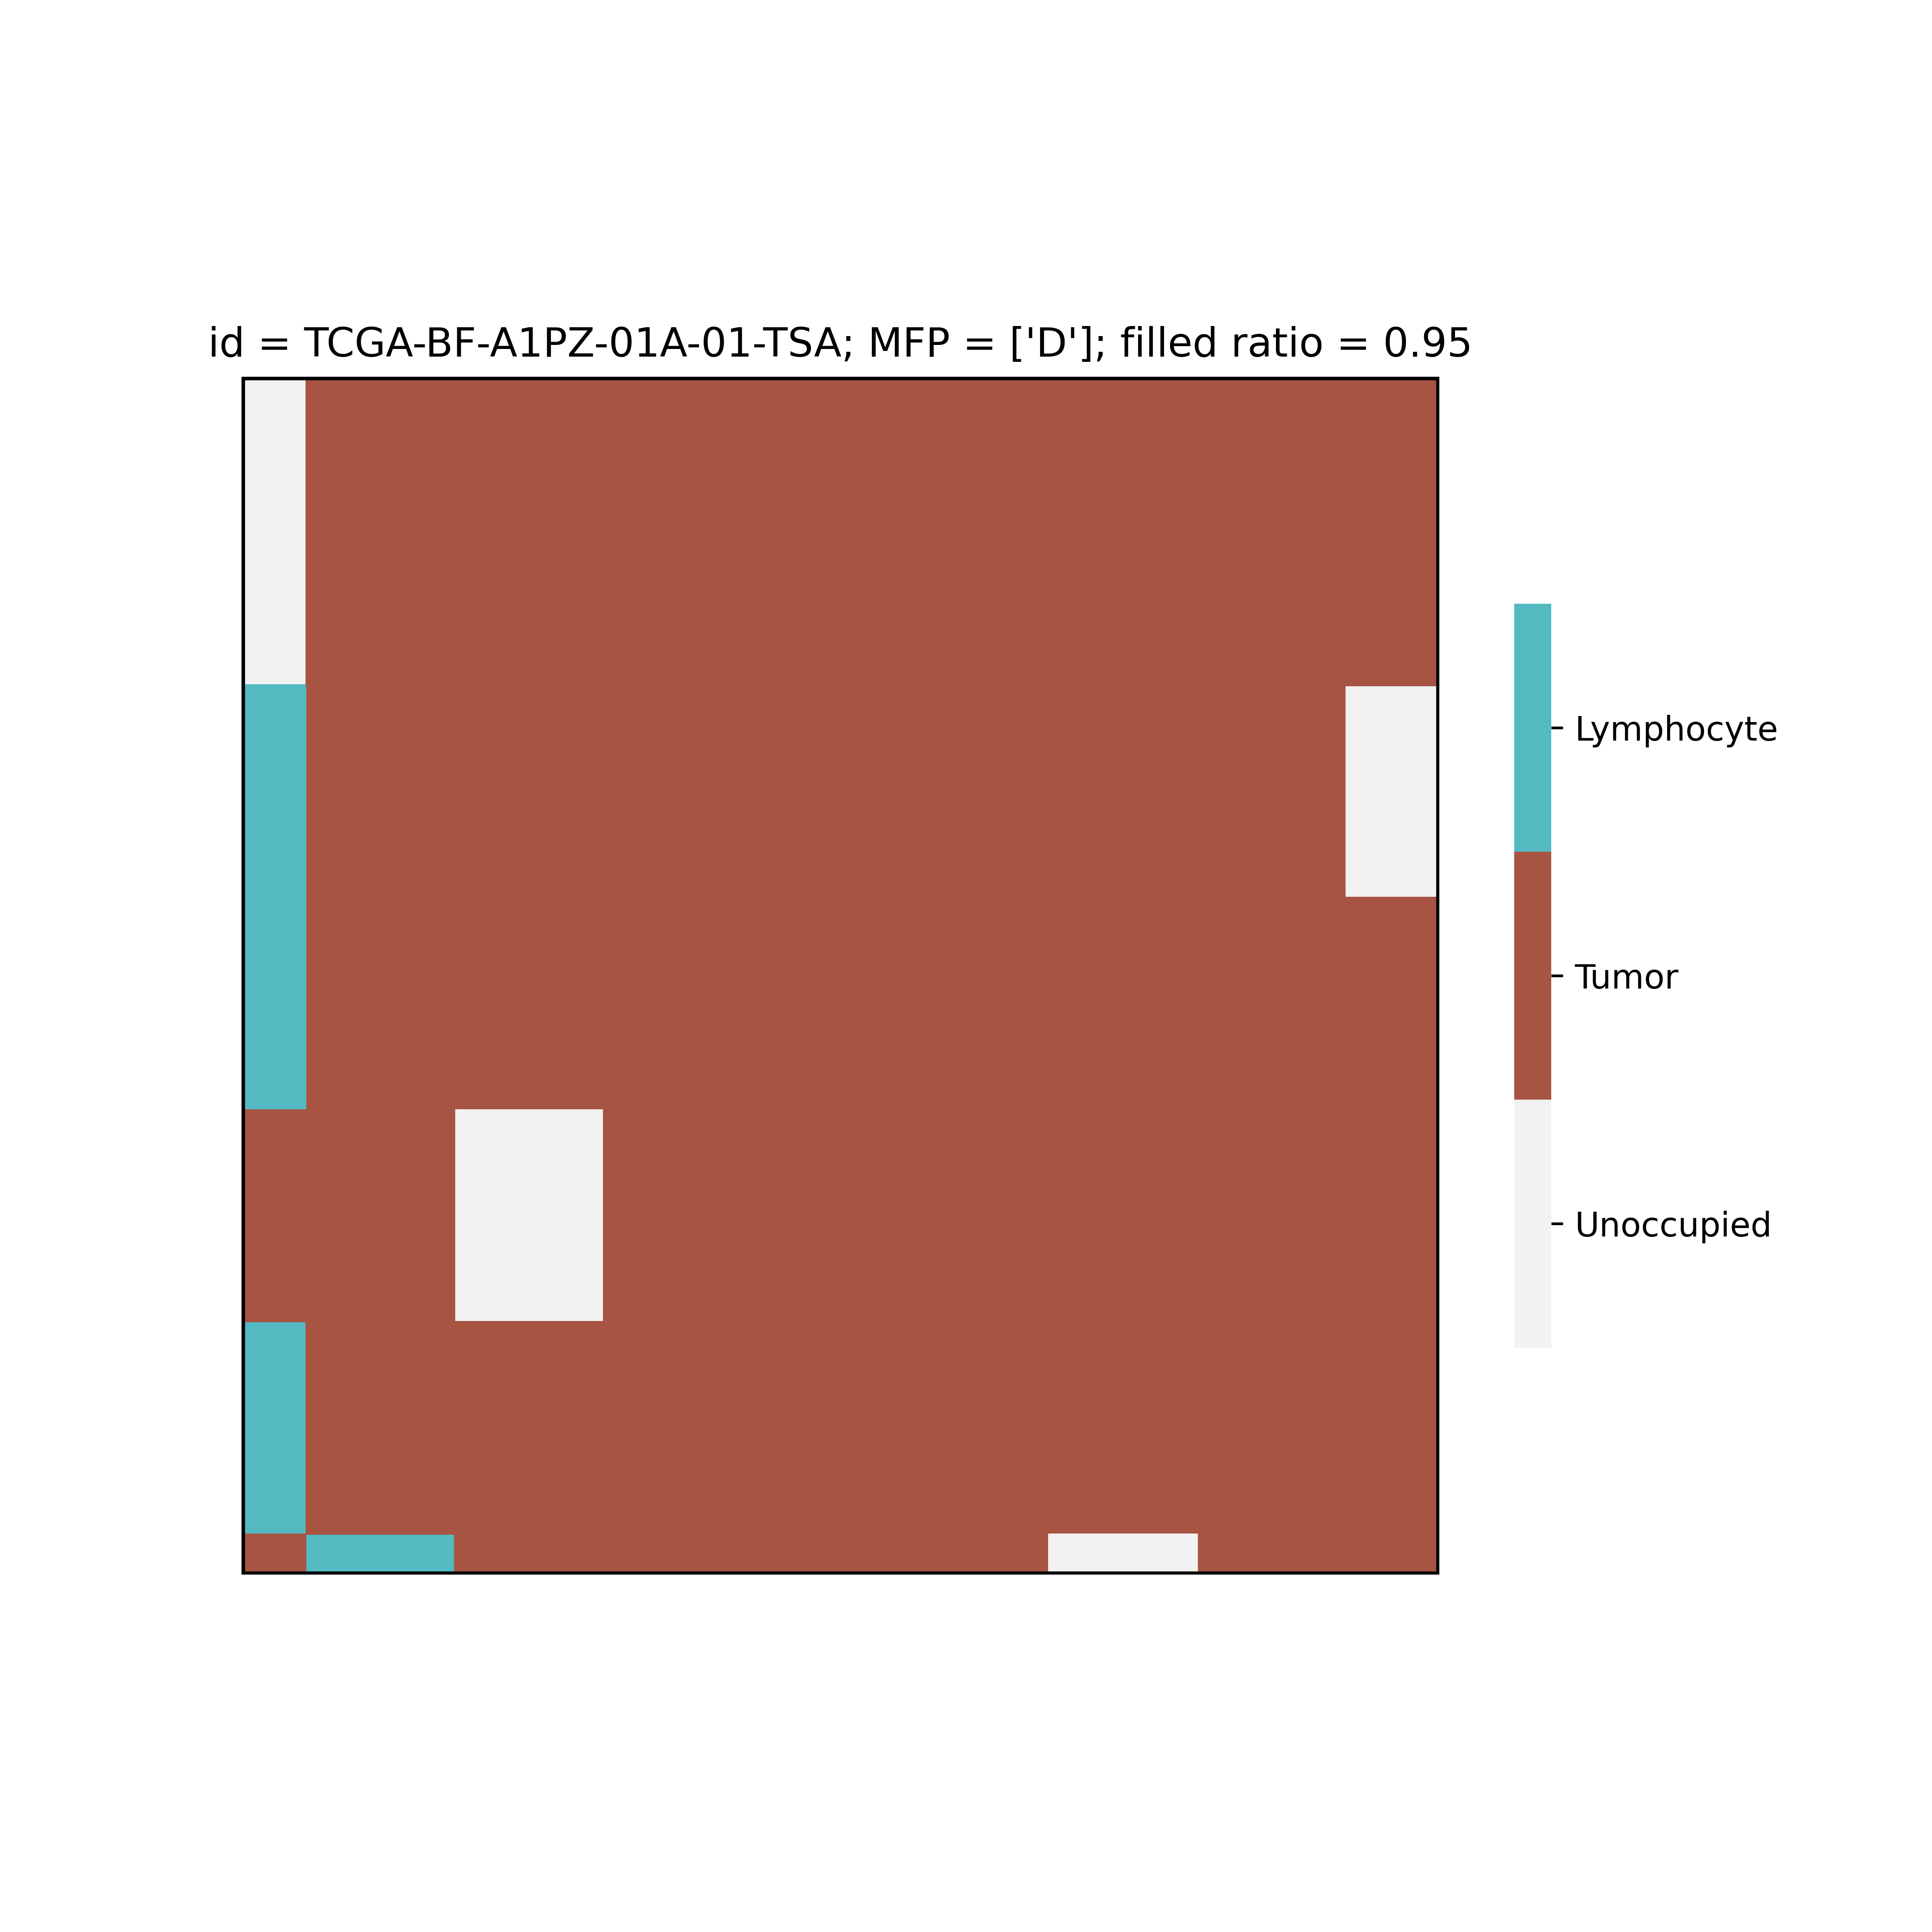

The data file committed next to this chart (first rows):
cell, x, y, stem
tumor, 0, 5, 0
tumor, 0, 6, 0
tumor, 0, 7, 0
tumor, 0, 8, 0
tumor, 0, 9, 0
tumor, 0, 10, 0
tumor, 0, 11, 0
tumor, 0, 12, 0
tumor, 0, 13, 0
tumor, 0, 14, 0
tumor, 0, 15, 0
tumor, 0, 16, 0
tumor, 0, 17, 0
tumor, 0, 18, 0
tumor, 0, 19, 0
tumor, 0, 20, 0
tumor, 0, 21, 0
tumor, 0, 22, 0
tumor, 0, 23, 0
tumor, 0, 24, 0
tumor, 0, 25, 0
tumor, 0, 26, 0
tumor, 0, 27, 0
tumor, 0, 28, 0
tumor, 0, 29, 0
tumor, 0, 30, 0
tumor, 0, 31, 0
tumor, 0, 32, 0
tumor, 0, 33, 0
tumor, 0, 34, 0
tumor, 0, 35, 0
tumor, 0, 36, 0
tumor, 0, 37, 0
tumor, 0, 38, 0
tumor, 0, 39, 0
tumor, 0, 40, 0
tumor, 0, 41, 0
tumor, 0, 42, 0
tumor, 0, 43, 0
tumor, 0, 44, 0
tumor, 0, 45, 0
tumor, 0, 46, 0
tumor, 0, 47, 0
tumor, 0, 48, 0
tumor, 0, 49, 0
tumor, 0, 50, 0
tumor, 0, 51, 0
tumor, 0, 52, 0
tumor, 0, 53, 0
tumor, 0, 54, 0
tumor, 0, 55, 0
tumor, 0, 56, 0
tumor, 0, 57, 0
tumor, 0, 58, 0
tumor, 0, 59, 0
tumor, 0, 60, 0
tumor, 0, 61, 0
tumor, 0, 62, 0
tumor, 0, 63, 0
tumor, 0, 64, 0
... 9,419 more rows
